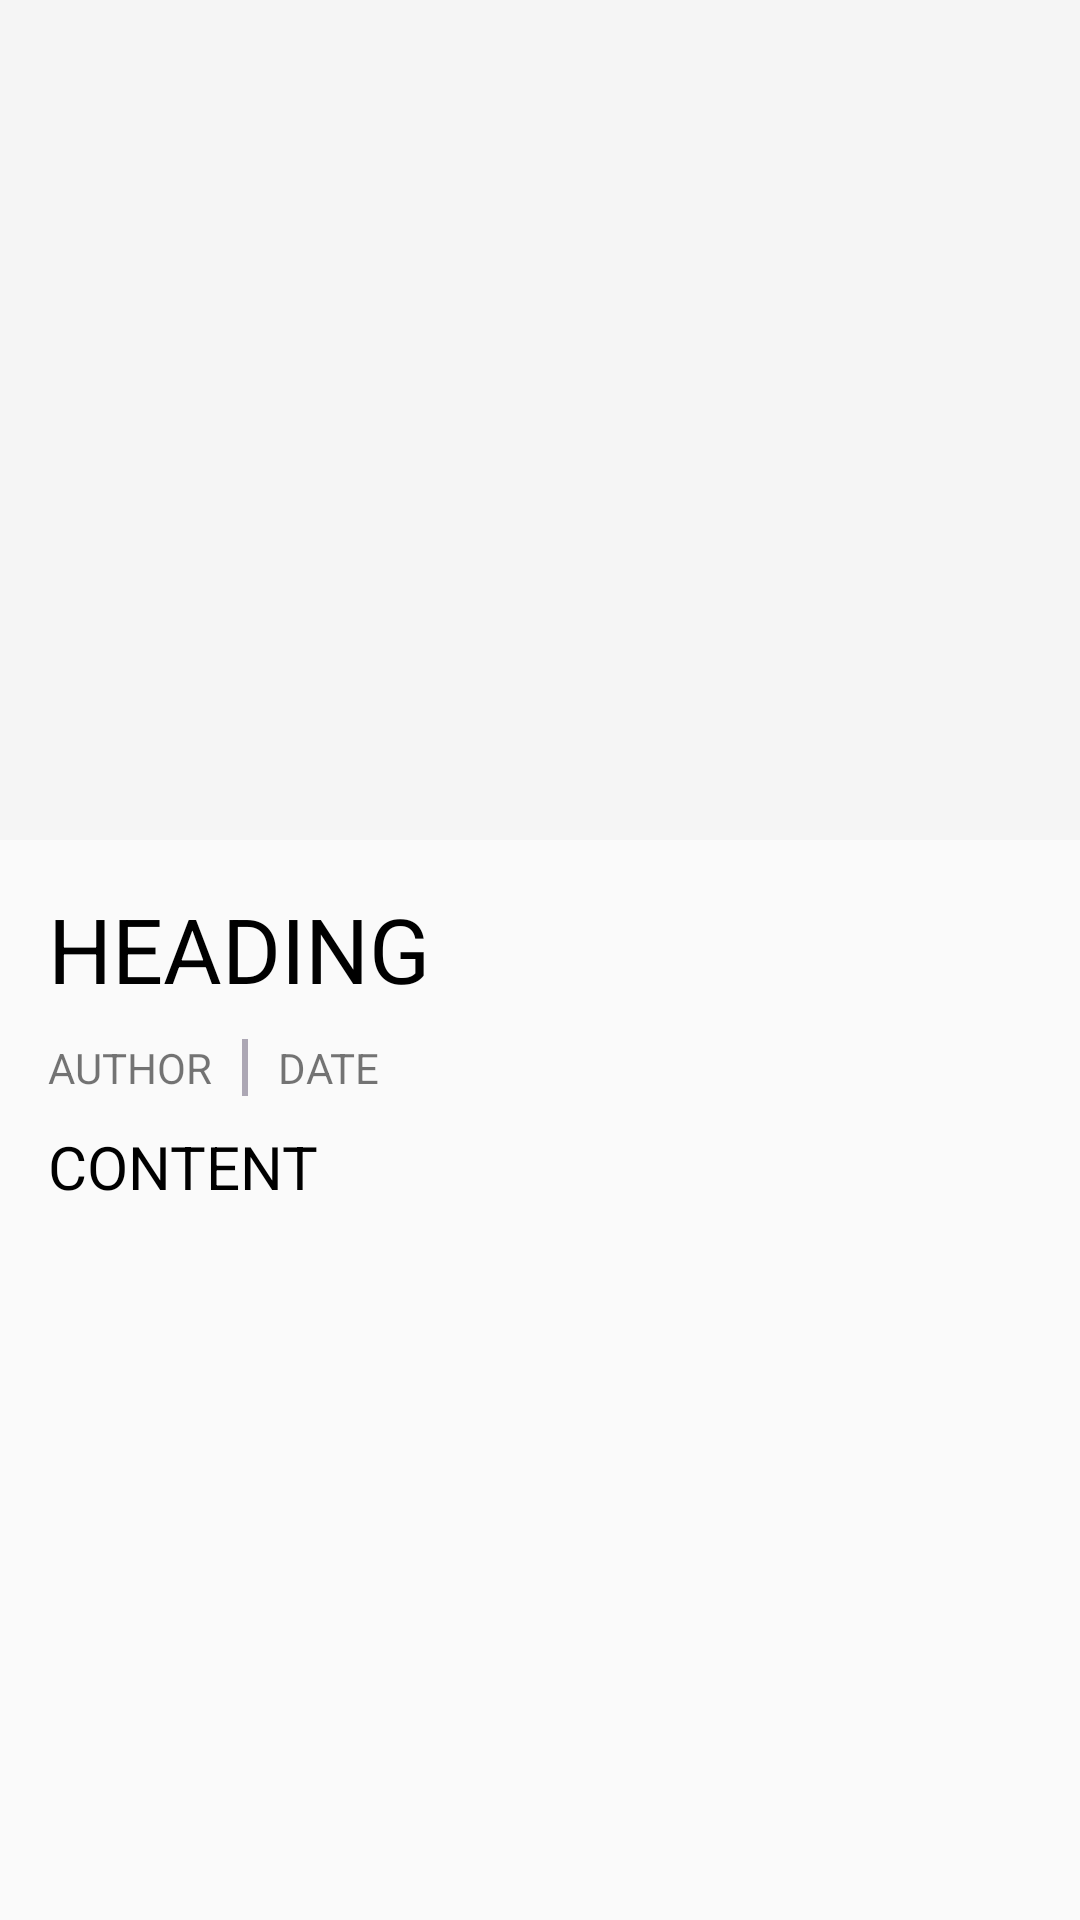

Here is an Android app screen rendered from its layout file. Give the layout XML and the strings, colors and styles it references.
<!-- AndroidManifest.xml: application theme AppTheme -->
<!-- res/layout/reading_layout.xml -->
<?xml version="1.0" encoding="utf-8"?>
<android.support.v4.widget.DrawerLayout
    xmlns:android="http://schemas.android.com/apk/res/android"
    xmlns:app="http://schemas.android.com/apk/res-auto"
    android:layout_width="match_parent"
    android:layout_height="match_parent"
    android:id="@+id/drawerlayout1">

    <android.support.design.widget.CoordinatorLayout
        android:id="@+id/coordinatorlayout"
        android:layout_width="fill_parent"
        android:layout_height="match_parent">

        <android.support.design.widget.AppBarLayout
            android:theme="@style/ThemeOverlay.AppCompat.Dark.ActionBar"
            android:layout_width="fill_parent"
            android:layout_height="280dp"
            android:id="@+id/appbar">

            <android.support.design.widget.CollapsingToolbarLayout
                android:id="@+id/collapsing_toolbar"
                android:layout_width="match_parent"
                android:layout_height="match_parent"
                app:expandedTitleMarginBottom="32dp"
                app:layout_scrollFlags="scroll|exitUntilCollapsed">

                <ImageView
                    android:layout_width="match_parent"
                    android:layout_height="match_parent"
                    android:scaleType="centerCrop"
                    android:src="@mipmap/ic_launcher"
                    app:layout_collapseMode="parallax"
                    android:fitsSystemWindows="true"
                    app:layout_collapseParallaxMultiplier="0.8"
                    android:id="@+id/readingImage"
                    />

                <android.support.v7.widget.Toolbar
                    android:id="@+id/toolbar1"
                    android:layout_width="match_parent"
                    android:layout_height="?attr/actionBarSize"
                    app:popupTheme="@style/ThemeOverlay.AppCompat.Light"
                    app:theme="@style/ThemeOverlay.AppCompat.Dark.ActionBar"
                    app:layout_collapseMode="pin"
                    android:minHeight="?attr/actionBarSize"
                    android:elevation="4dp"/>

            </android.support.design.widget.CollapsingToolbarLayout>

        </android.support.design.widget.AppBarLayout>

        <android.support.v4.widget.NestedScrollView
            android:layout_width="match_parent"
            android:layout_height="match_parent"
            android:fillViewport="true"
            app:layout_behavior="@string/appbar_scrolling_view_behavior">
            <LinearLayout
                android:layout_width="fill_parent"
                android:layout_height="fill_parent"
                android:orientation="vertical"
                android:padding="@dimen/abc_action_bar_content_inset_material">
                <TextView
                    android:id="@+id/readingHeading"
                    android:text="HEADING"
                    android:textSize="30sp"
                    android:layout_width="wrap_content"
                    android:layout_height="wrap_content"
                    android:textColor="@color/textBlackColor"
                    />
            <LinearLayout
                android:layout_width="fill_parent"
                android:layout_height="wrap_content"
                android:orientation="horizontal"
                android:layout_marginTop="10dp"
                android:layout_marginBottom="10dp">
                <TextView
                    android:id="@+id/readingAuthor"
                    android:text="AUTHOR"
                    android:layout_width="wrap_content"
                    android:layout_height="wrap_content"
                    />
                <View
                    android:layout_marginLeft="10dp"
                    android:layout_marginRight="10dp"
                    android:layout_height="fill_parent"
                    android:layout_width="2dp"
                    android:background="#ffaca7b4"
                    android:id="@+id/lineSeparator"
                    />
                <TextView
                    android:id="@+id/readingDate"
                    android:text="DATE"
                    android:layout_width="wrap_content"
                    android:layout_height="wrap_content"
                    />
                </LinearLayout>
            <LinearLayout
                android:layout_width="fill_parent"
                android:layout_height="wrap_content"
                android:orientation="horizontal">
                <TextView
                    android:text="CONTENT"
                    android:id="@+id/readingContent"
                    android:layout_width="fill_parent"
                    android:layout_height="wrap_content"
                    android:textColor="@color/textBlackColor"
                    android:textSize="20sp"/>
            </LinearLayout>
</LinearLayout>
        </android.support.v4.widget.NestedScrollView>

    </android.support.design.widget.CoordinatorLayout>

</android.support.v4.widget.DrawerLayout>
<!-- resources referenced by this layout -->
<resources>
  <color name="textBlackColor">#000000</color>
  <style name="AppTheme" parent="Theme.AppCompat.Light.NoActionBar">
          <item name="drawerArrowStyle">@style/DrawerArrowStyle</item>
      </style>
  <style name="DrawerArrowStyle" parent="Widget.AppCompat.DrawerArrowToggle">
          <item name="color">@android:color/white</item>
      </style>
</resources>
